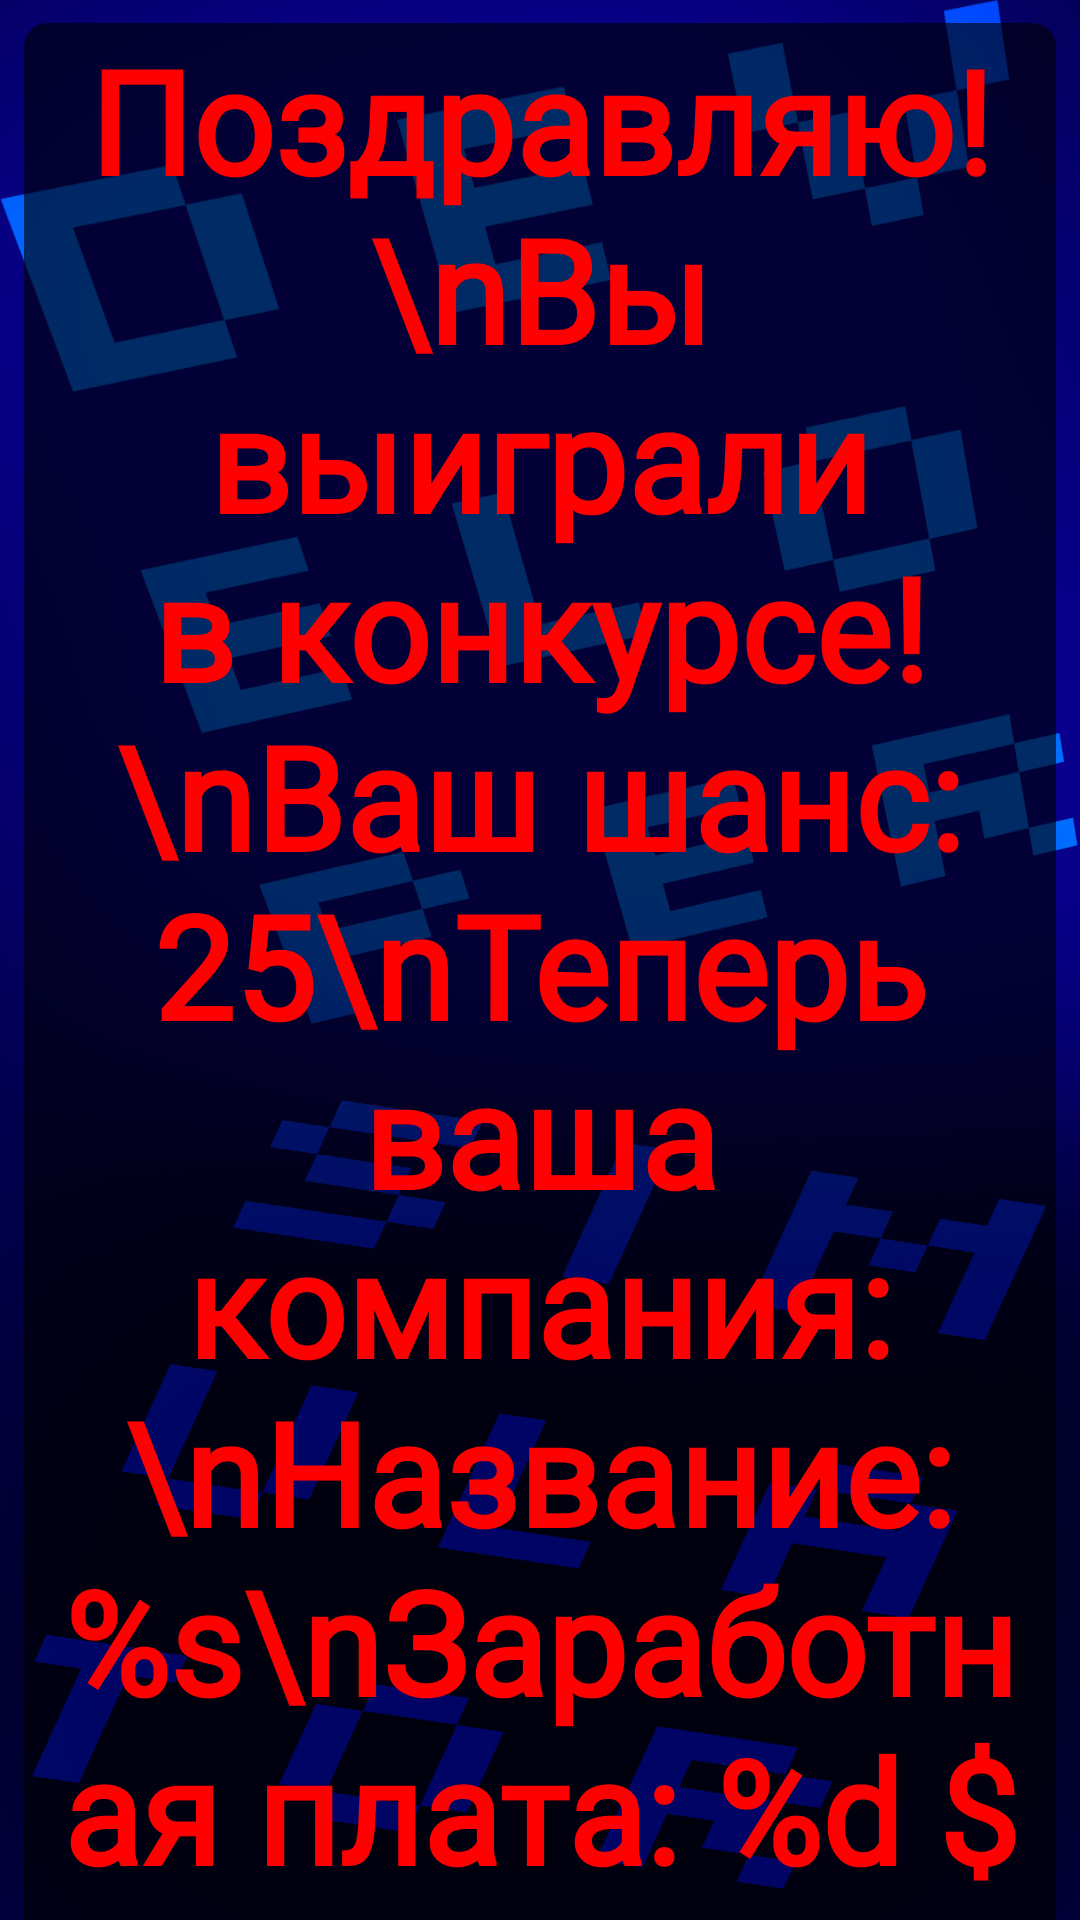

Android layout source for this screen:
<!-- AndroidManifest.xml: application theme Theme.DeveloperSimualtor -->
<!-- res/layout/tender_activity.xml -->
<?xml version="1.0" encoding="utf-8"?>

<androidx.constraintlayout.widget.ConstraintLayout xmlns:android="http://schemas.android.com/apk/res/android"
    xmlns:app="http://schemas.android.com/apk/res-auto"
    android:layout_width="match_parent"
    android:layout_height="match_parent"
    xmlns:tools="http://schemas.android.com/tools"
    tools:context=".gameClass.Tender"
    android:orientation="vertical"
    android:background="@mipmap/background_new">

    <TextView
        android:background="@drawable/back_text_alpha"
        android:textAlignment="center"
        android:id="@+id/tender"
        android:layout_width="match_parent"
        android:layout_height="wrap_content"
        android:layout_margin="8dp"
        android:fontFamily="@font/font"
        android:text="Поздравляю!\nВы выиграли в конкурсе!\nВаш шанс: 25\nТеперь ваша компания:\nНазвание: %s\nЗаработная плата: %d $\n Требуется сил: %d\nПопулярность: %d"
        android:textColor="@color/red"
        android:textStyle="bold"
        android:textSize="48sp"
        app:layout_constraintBottom_toBottomOf="parent"
        app:layout_constraintEnd_toEndOf="parent"
        app:layout_constraintStart_toStartOf="parent"
        app:layout_constraintTop_toTopOf="parent"
        app:layout_constraintVertical_bias="0.032" />

    <Button
        android:visibility="invisible"
        android:id="@+id/close"
        android:layout_width="match_parent"
        android:layout_height="wrap_content"
        android:layout_margin="8dp"
        android:fontFamily="@font/font"
        android:text="Закрыть"
        android:textSize="32sp"
        app:layout_constraintBottom_toBottomOf="parent"
        app:layout_constraintEnd_toEndOf="parent"
        app:layout_constraintStart_toStartOf="parent"
        app:layout_constraintTop_toBottomOf="@+id/tender"
        app:layout_constraintVertical_bias="0.439" />

    <Button
        android:layout_margin="48dp"
        android:id="@+id/buttonYES"
        android:layout_width="wrap_content"
        android:layout_height="wrap_content"
        android:text="ДА"
        android:fontFamily="@font/font"
        android:textSize="24sp"
        android:layout_marginStart="32dp"
        android:layout_marginTop="48dp"
        app:layout_constraintStart_toStartOf="parent"
        app:layout_constraintTop_toBottomOf="@+id/tender" />

    <Button
        android:fontFamily="@font/font"
        android:textSize="24sp"
        android:text="НЕТ"
        android:id="@+id/buttonNO"
        android:layout_margin="48dp"
        android:layout_width="wrap_content"
        android:layout_height="wrap_content"
        android:layout_marginTop="48dp"
        app:layout_constraintEnd_toEndOf="parent"
        app:layout_constraintHorizontal_bias="0.778"
        app:layout_constraintStart_toEndOf="@+id/buttonYES"
        app:layout_constraintTop_toBottomOf="@+id/tender" />

</androidx.constraintlayout.widget.ConstraintLayout>
<!-- resources referenced by this layout -->
<resources>
  <color name="red">#FF0000</color>
  <!-- drawable back_text_alpha (drawable) -->
  <?xml version="1.0" encoding="utf-8"?>
  
  <shape xmlns:android="http://schemas.android.com/apk/res/android" android:shape="rectangle">
      <solid android:color="@color/black_alpha"/>
      <corners android:radius="8dp"/>
  
  </shape>
  <!-- mipmap background_new: png bitmap (mipmap-mdpi, 443662 bytes) -->
  <style name="Theme.DeveloperSimualtor" parent="Theme.MaterialComponents.DayNight.DarkActionBar">
          
          <item name="colorPrimary">@color/purple_500</item>
          <item name="colorPrimaryVariant">@color/purple_700</item>
          <item name="colorOnPrimary">@color/white</item>
          
          <item name="colorSecondary">@color/teal_200</item>
          <item name="colorSecondaryVariant">@color/teal_700</item>
          <item name="colorOnSecondary">@color/black</item>
          
          <item name="android:statusBarColor" tools:targetApi="l">?attr/colorPrimaryVariant</item>
          
      </style>
  <color name="black_alpha">#9A000000</color>
  <color name="purple_500">#FF6200EE</color>
  <color name="purple_700">#FF3700B3</color>
  <color name="white">#FFFFFFFF</color>
  <color name="teal_200">#FF03DAC5</color>
  <color name="teal_700">#FF018786</color>
  <color name="black">#FF000000</color>
</resources>
